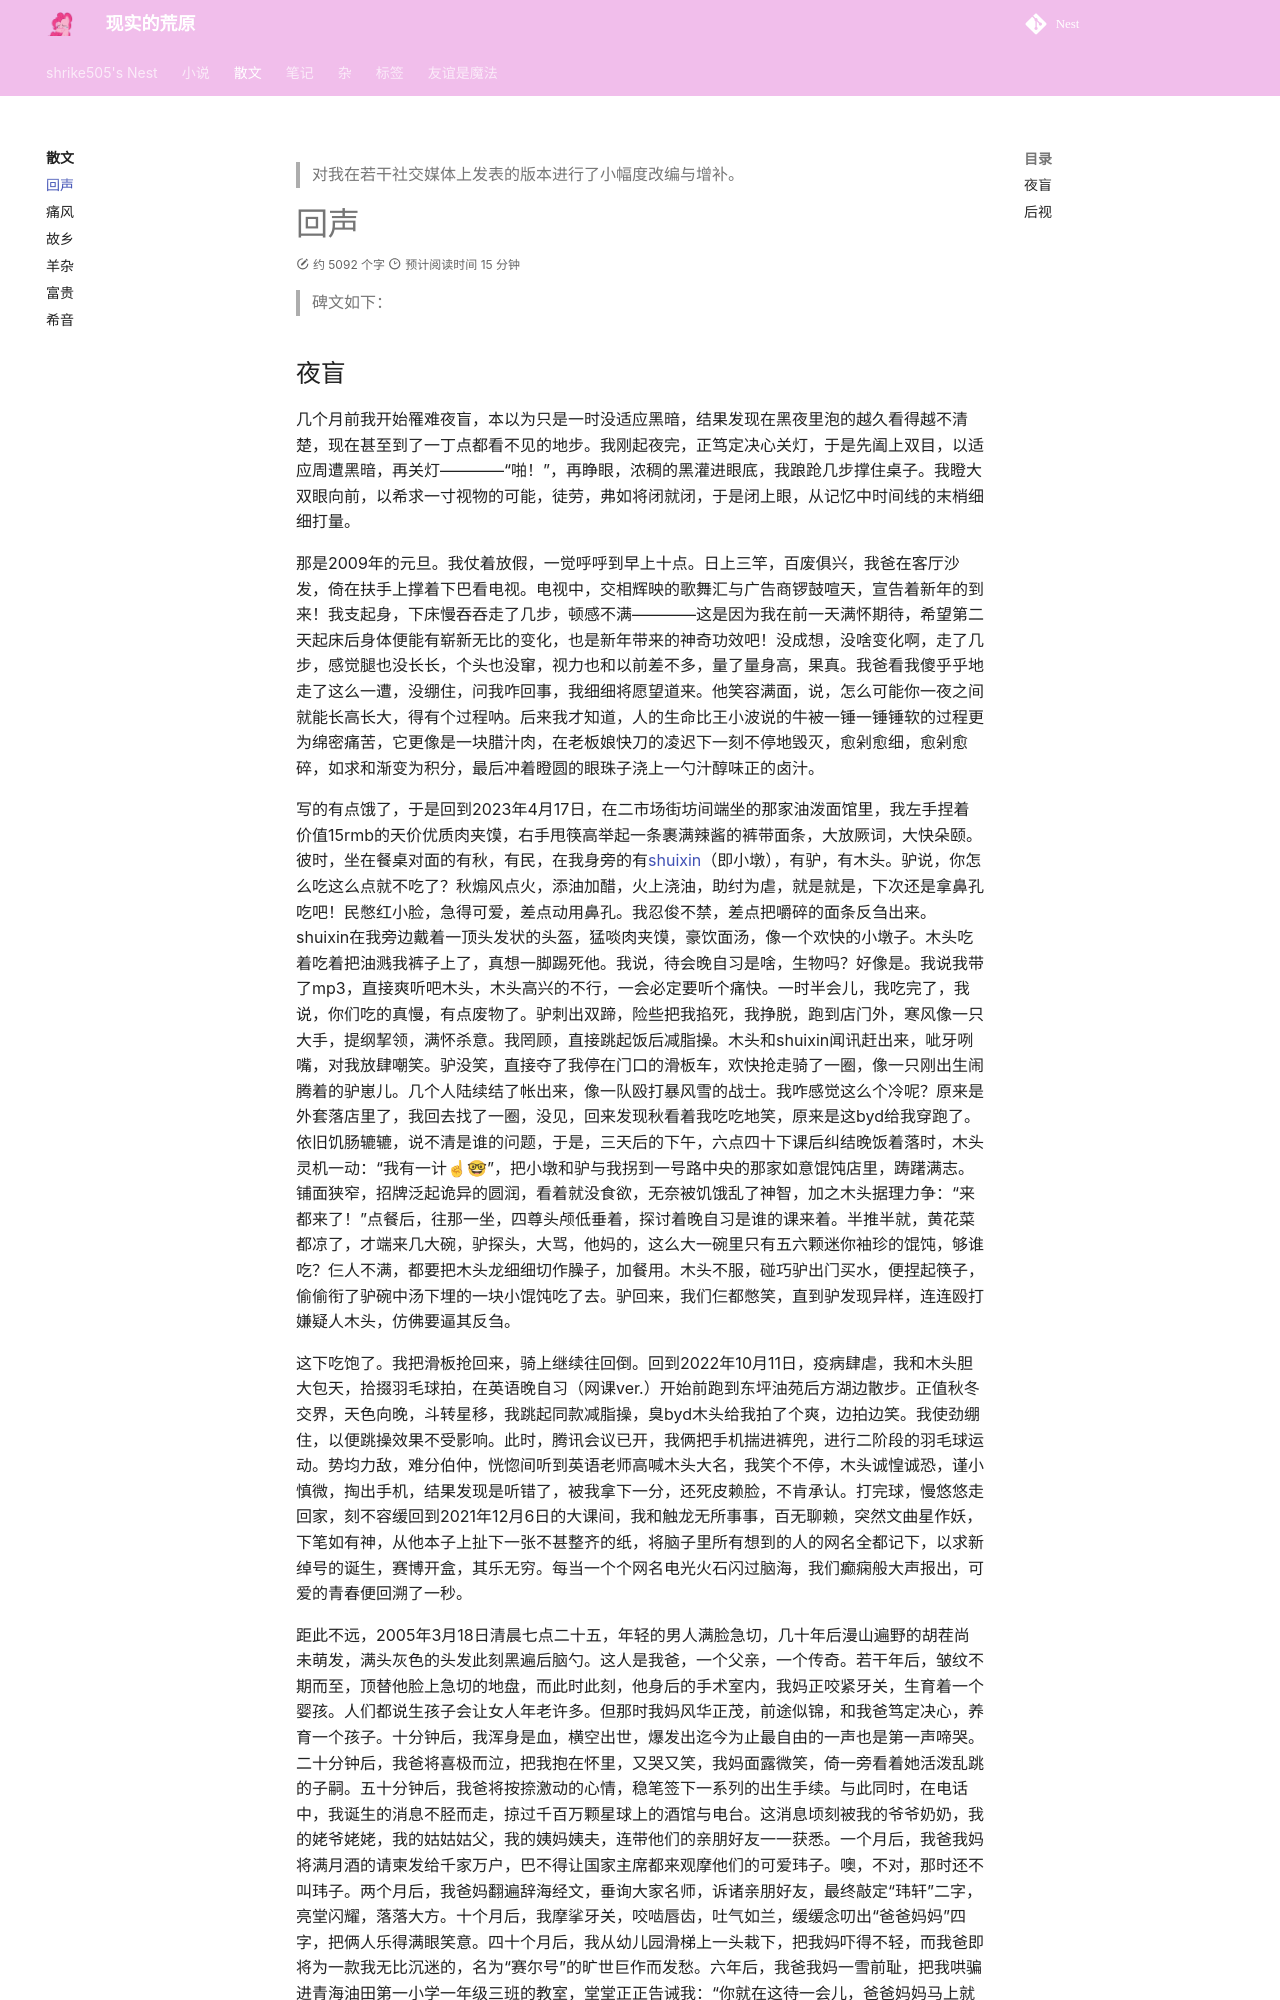

repository: shrike-505/Nest · page: thoughts/Echo/index.html · generator: mkdocs

---
    comments: true
    
---

> 对我在若干社交媒体上发表的版本进行了小幅度改编与增补。

# 回声

> 碑文如下：

## 夜盲

几个月前我开始罹难夜盲，本以为只是一时没适应黑暗，结果发现在黑夜里泡的越久看得越不清楚，现在甚至到了一丁点都看不见的地步。我刚起夜完，正笃定决心关灯，于是先阖上双目，以适应周遭黑暗，再关灯————“啪！”，再睁眼，浓稠的黑灌进眼底，我踉跄几步撑住桌子。我瞪大双眼向前，以希求一寸视物的可能，徒劳，弗如将闭就闭，于是闭上眼，从记忆中时间线的末梢细细打量。  
  
那是2009年的元旦。我仗着放假，一觉呼呼到早上十点。日上三竿，百废俱兴，我爸在客厅沙发，倚在扶手上撑着下巴看电视。电视中，交相辉映的歌舞汇与广告商锣鼓喧天，宣告着新年的到来！我支起身，下床慢吞吞走了几步，顿感不满————这是因为我在前一天满怀期待，希望第二天起床后身体便能有崭新无比的变化，也是新年带来的神奇功效吧！没成想，没啥变化啊，走了几步，感觉腿也没长长，个头也没窜，视力也和以前差不多，量了量身高，果真。我爸看我傻乎乎地走了这么一遭，没绷住，问我咋回事，我细细将愿望道来。他笑容满面，说，怎么可能你一夜之间就能长高长大，得有个过程呐。后来我才知道，人的生命比王小波说的牛被一锤一锤锤软的过程更为绵密痛苦，它更像是一块腊汁肉，在老板娘快刀的凌迟下一刻不停地毁灭，愈剁愈细，愈剁愈碎，如求和渐变为积分，最后冲着瞪圆的眼珠子浇上一勺汁醇味正的卤汁。  
  
写的有点饿了，于是回到2023年4月17日，在二市场街坊间端坐的那家油泼面馆里，我左手捏着价值15rmb的天价优质肉夹馍，右手甩筷高举起一条裹满辣酱的裤带面条，大放厥词，大快朵颐。彼时，坐在餐桌对面的有秋，有民，在我身旁的有[shuixin](https://shuixin-bmategamer.github.io/)（即小墩），有驴，有木头。驴说，你怎么吃这么点就不吃了？秋煽风点火，添油加醋，火上浇油，助纣为虐，就是就是，下次还是拿鼻孔吃吧！民憋红小脸，急得可爱，差点动用鼻孔。我忍俊不禁，差点把嚼碎的面条反刍出来。shuixin在我旁边戴着一顶头发状的头盔，猛啖肉夹馍，豪饮面汤，像一个欢快的小墩子。木头吃着吃着把油溅我裤子上了，真想一脚踢死他。我说，待会晚自习是啥，生物吗？好像是。我说我带了mp3，直接爽听吧木头，木头高兴的不行，一会必定要听个痛快。一时半会儿，我吃完了，我说，你们吃的真慢，有点废物了。驴刺出双蹄，险些把我掐死，我挣脱，跑到店门外，寒风像一只大手，提纲挈领，满怀杀意。我罔顾，直接跳起饭后减脂操。木头和shuixin闻讯赶出来，呲牙咧嘴，对我放肆嘲笑。驴没笑，直接夺了我停在门口的滑板车，欢快抢走骑了一圈，像一只刚出生闹腾着的驴崽儿。几个人陆续结了帐出来，像一队殴打暴风雪的战士。我咋感觉这么个冷呢？原来是外套落店里了，我回去找了一圈，没见，回来发现秋看着我吃吃地笑，原来是这byd给我穿跑了。依旧饥肠辘辘，说不清是谁的问题，于是，三天后的下午，六点四十下课后纠结晚饭着落时，木头灵机一动：“我有一计☝🤓”，把小墩和驴与我拐到一号路中央的那家如意馄饨店里，踌躇满志。铺面狭窄，招牌泛起诡异的圆润，看着就没食欲，无奈被饥饿乱了神智，加之木头据理力争：“来都来了！”点餐后，往那一坐，四尊头颅低垂着，探讨着晚自习是谁的课来着。半推半就，黄花菜都凉了，才端来几大碗，驴探头，大骂，他妈的，这么大一碗里只有五六颗迷你袖珍的馄饨，够谁吃？仨人不满，都要把木头龙细细切作臊子，加餐用。木头不服，碰巧驴出门买水，便捏起筷子，偷偷衔了驴碗中汤下埋的一块小馄饨吃了去。驴回来，我们仨都憋笑，直到驴发现异样，连连殴打嫌疑人木头，仿佛要逼其反刍。
  
这下吃饱了。我把滑板抢回来，骑上继续往回倒。回到2022年10月11日，疫病肆虐，我和木头胆大包天，拾掇羽毛球拍，在英语晚自习（网课ver.）开始前跑到东坪油苑后方湖边散步。正值秋冬交界，天色向晚，斗转星移，我跳起同款减脂操，臭byd木头给我拍了个爽，边拍边笑。我使劲绷住，以便跳操效果不受影响。此时，腾讯会议已开，我俩把手机揣进裤兜，进行二阶段的羽毛球运动。势均力敌，难分伯仲，恍惚间听到英语老师高喊木头大名，我笑个不停，木头诚惶诚恐，谨小慎微，掏出手机，结果发现是听错了，被我拿下一分，还死皮赖脸，不肯承认。打完球，慢悠悠走回家，刻不容缓回到2021年12月6日的大课间，我和触龙无所事事，百无聊赖，突然文曲星作妖，下笔如有神，从他本子上扯下一张不甚整齐的纸，将脑子里所有想到的人的网名全都记下，以求新绰号的诞生，赛博开盒，其乐无穷。每当一个个网名电光火石闪过脑海，我们癫痫般大声报出，可爱的青春便回溯了一秒。
  
距此不远，2005年3月18日清晨七点二十五，年轻的男人满脸急切，几十年后漫山遍野的胡茬尚未萌发，满头灰色的头发此刻黑遍后脑勺。这人是我爸，一个父亲，一个传奇。若干年后，皱纹不期而至，顶替他脸上急切的地盘，而此时此刻，他身后的手术室内，我妈正咬紧牙关，生育着一个婴孩。人们都说生孩子会让女人年老许多。但那时我妈风华正茂，前途似锦，和我爸笃定决心，养育一个孩子。十分钟后，我浑身是血，横空出世，爆发出迄今为止最自由的一声也是第一声啼哭。二十分钟后，我爸将喜极而泣，把我抱在怀里，又哭又笑，我妈面露微笑，倚一旁看着她活泼乱跳的子嗣。五十分钟后，我爸将按捺激动的心情，稳笔签下一系列的出生手续。与此同时，在电话中，我诞生的消息不胫而走，掠过千百万颗星球上的酒馆与电台。这消息顷刻被我的爷爷奶奶，我的姥爷姥姥，我的姑姑姑父，我的姨妈姨夫，连带他们的亲朋好友一一获悉。一个月后，我爸我妈将满月酒的请柬发给千家万户，巴不得让国家主席都来观摩他们的可爱玮子。噢，不对，那时还不叫玮子。两个月后，我爸妈翻遍辞海经文，垂询大家名师，诉诸亲朋好友，最终敲定“玮轩”二字，亮堂闪耀，落落大方。十个月后，我摩挲牙关，咬啮唇齿，吐气如兰，缓缓念叨出“爸爸妈妈”四字，把俩人乐得满眼笑意。四十个月后，我从幼儿园滑梯上一头栽下，把我妈吓得不轻，而我爸即将为一款我无
